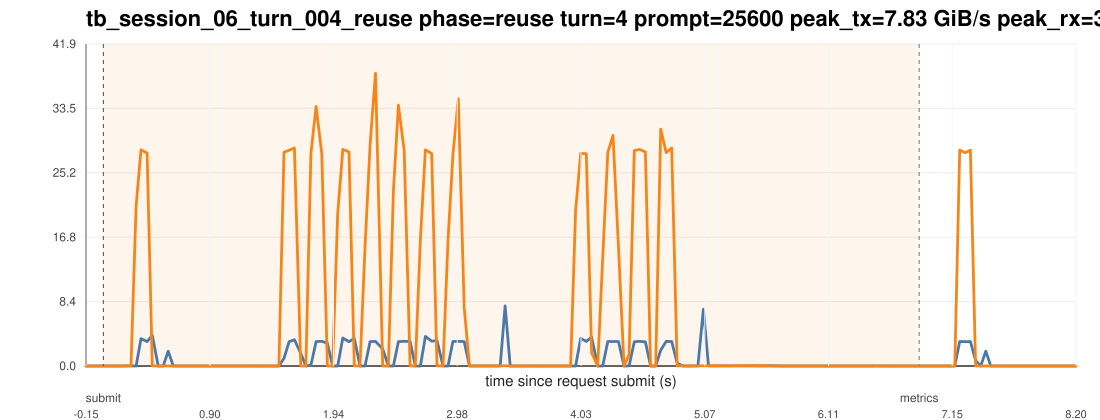

The data file committed next to this chart (first rows):
ts_unix_ms, t_since_submit_s, inside_request_window, pcie_tx_GiB_s, pcie_rx_GiB_s, pcie_total_GiB_s, pcie_tx_cum_GiB, pcie_rx_cum_GiB, pcie_total_cum_GiB, gpu_mem_used_GiB, util_gpu_pct, cpu_util_pct
1775016726403, -0.147, 0, 0.000278, 0.000233, 0.000511, 57.48, 102.4, 159.9, 68.91, 0.000000, 0.1
1775016726445, -0.105, 0, 0.000278, 0.000325, 0.000604, 57.48, 102.4, 159.9, 68.91, 0.000000, 0.000000
1775016726487, -0.063, 0, 0.000278, 0.000233, 0.000511, 57.48, 102.4, 159.9, 68.91, 0.000000, 0.2
1775016726529, -0.021, 0, 0.000278, 0.000233, 0.000511, 57.48, 102.4, 159.9, 68.91, 0.000000, 0.5
1775016726571, 0.021, 1, 0.000651, 0.000233, 0.000884, 57.48, 102.4, 159.9, 68.91, 0.000000, 0.4
1775016726613, 0.063, 1, 0.000278, 0.000233, 0.000511, 57.48, 102.4, 159.9, 68.91, 0.000000, 0.7
1775016726656, 0.106, 1, 0.000278, 0.000325, 0.000604, 57.48, 102.4, 159.9, 68.91, 0.000000, 0.6
1775016726698, 0.148, 1, 0.000278, 0.000233, 0.000511, 57.48, 102.4, 159.9, 68.91, 0.000000, 0.6
1775016726740, 0.19, 1, 0.007171, 0.003864, 0.01103, 57.48, 102.4, 159.9, 68.91, 0.000000, 0.6
1775016726782, 0.232, 1, 0.009406, 0.003958, 0.01336, 57.48, 102.4, 159.9, 68.91, 0.000000, 0.5
1775016726825, 0.275, 1, 0.000278, 20.84, 20.84, 57.48, 103.3, 160.7, 68.91, 0.000000, 0.5
1775016726867, 0.317, 1, 3.563, 28.15, 31.71, 57.66, 104.7, 162.3, 68.91, 0.000000, 0.9
1775016726918, 0.368, 1, 3.181, 27.72, 30.91, 57.8, 105.9, 163.7, 68.91, 0.000000, 0.7
1775016726962, 0.412, 1, 3.999, 0.01579, 4.015, 58, 105.9, 163.9, 68.91, 0.000000, 0.6
1775016727012, 0.462, 1, 0.001396, 0.000465, 0.001862, 58, 105.9, 163.9, 68.91, 0.000000, 0.4
1775016727054, 0.504, 1, 0.000325, 0.01513, 0.01546, 58, 105.9, 163.9, 68.91, 48, 0.3
1775016727096, 0.546, 1, 1.934, 0.000278, 1.934, 58.08, 105.9, 164, 68.91, 48, 0.1
1775016727139, 0.589, 1, 0.000233, 0.001117, 0.001349, 58.08, 105.9, 164, 68.91, 48, 0.1
1775016727183, 0.633, 1, 0.000278, 0.000233, 0.000511, 58.08, 105.9, 164, 68.91, 48, 0.1
1775016727226, 0.676, 1, 0.000278, 0.000278, 0.000557, 58.08, 105.9, 164, 68.91, 48, 0.1
1775016727268, 0.718, 1, 0.000651, 0.000233, 0.000884, 58.08, 105.9, 164, 68.91, 49, 0.1
1775016727310, 0.76, 1, 0.000278, 0.000278, 0.000557, 58.08, 105.9, 164, 68.91, 49, 0.1
1775016727352, 0.802, 1, 0.000278, 0.000278, 0.000557, 58.08, 105.9, 164, 68.91, 49, 0.1
1775016727394, 0.844, 1, 0.000278, 0.000278, 0.000557, 58.08, 105.9, 164, 68.91, 49, 0.1
1775016727437, 0.887, 1, 0.000233, 0.000233, 0.000465, 58.08, 105.9, 164, 68.91, 49, 0.1
1775016727479, 0.929, 1, 0.000558, 0.000233, 0.000791, 58.08, 105.9, 164, 68.91, 0.000000, 0.1
1775016727522, 0.972, 1, 0.000278, 0.000278, 0.000557, 58.08, 105.9, 164, 68.91, 0.000000, 0.3
1775016727564, 1.014, 1, 0.000651, 0.000233, 0.000884, 58.08, 105.9, 164, 68.91, 0.000000, 0.3
1775016727607, 1.057, 1, 0.000278, 0.000278, 0.000557, 58.08, 105.9, 164, 68.91, 0.000000, 0.3
1775016727649, 1.099, 1, 0.000278, 0.000278, 0.000557, 58.08, 105.9, 164, 68.91, 0.000000, 0.4
1775016727691, 1.141, 1, 0.000278, 0.000278, 0.000557, 58.08, 105.9, 164, 68.91, 0.000000, 0.1
1775016727733, 1.183, 1, 0.000278, 0.000233, 0.000511, 58.08, 105.9, 164, 68.91, 0.000000, 0.1
1775016727775, 1.225, 1, 0.003492, 0.005681, 0.009173, 58.08, 105.9, 164, 68.91, 0.000000, 0.1
1775016727817, 1.267, 1, 0.005681, 0.007683, 0.01336, 58.08, 105.9, 164, 68.91, 0.000000, 0.2
1775016727859, 1.309, 1, 0.000651, 0.000278, 0.000930, 58.08, 105.9, 164, 68.91, 0.000000, 0.1
1775016727903, 1.353, 1, 0.000233, 0.000278, 0.000511, 58.08, 105.9, 164, 68.91, 0.000000, 0.1
1775016727945, 1.395, 1, 0.000278, 0.000278, 0.000557, 58.08, 105.9, 164, 68.91, 0.000000, 0.2
1775016727987, 1.437, 1, 0.002095, 0.000278, 0.002374, 58.08, 105.9, 164, 68.91, 0.000000, 0.1
1775016728029, 1.479, 1, 0.000278, 0.000233, 0.000511, 58.08, 105.9, 164, 68.91, 0.000000, 0.000000
1775016728072, 1.522, 1, 1.004, 27.82, 28.83, 58.12, 107.1, 165.3, 68.91, 0.000000, 0.2
1775016728115, 1.565, 1, 3.163, 28.09, 31.25, 58.27, 108.4, 166.7, 68.91, 0.000000, 0.3
1775016728160, 1.61, 1, 3.422, 28.4, 31.82, 58.45, 109.9, 168.4, 68.91, 0.000000, 0.3
1775016728214, 1.664, 1, 1.626, 0.000233, 1.627, 58.52, 109.9, 168.4, 68.91, 0.000000, 0.2
1775016728257, 1.707, 1, 0.000278, 0.000325, 0.000604, 58.52, 109.9, 168.4, 68.91, 33, 0.000000
1775016728299, 1.749, 1, 0.1081, 27.66, 27.77, 58.52, 111.1, 169.7, 68.91, 33, 0.2
1775016728343, 1.793, 1, 3.178, 33.79, 36.97, 58.68, 112.8, 171.5, 68.91, 33, 0.3
1775016728391, 1.841, 1, 3.212, 27.59, 30.81, 58.83, 114.1, 172.9, 68.91, 33, 0.3
1775016728438, 1.888, 1, 2.971, 0.000698, 2.972, 58.96, 114.1, 173, 68.91, 33, 0.2
1775016728482, 1.932, 1, 0.000278, 0.000233, 0.000511, 58.96, 114.1, 173, 68.91, 53, 0.1
1775016728525, 1.975, 1, 0.000278, 19.85, 19.85, 58.96, 114.9, 173.9, 68.91, 53, 0.4
1775016728568, 2.018, 1, 3.641, 28.2, 31.85, 59.15, 116.4, 175.6, 68.91, 53, 0.3
1775016728620, 2.07, 1, 3.169, 27.88, 31.05, 59.29, 117.6, 176.9, 68.91, 53, 0.2
1775016728665, 2.115, 1, 3.596, 0.01048, 3.606, 59.46, 117.6, 177.1, 68.91, 54, 0.3
1775016728713, 2.163, 1, 0.000278, 0.000233, 0.000511, 59.46, 117.6, 177.1, 68.91, 54, 0.1
1775016728755, 2.205, 1, 0.000278, 15.41, 15.41, 59.46, 118.3, 177.8, 68.91, 54, 0.1
1775016728798, 2.248, 1, 3.173, 28.85, 32.02, 59.61, 119.6, 179.2, 68.91, 54, 0.3
1775016728843, 2.293, 1, 3.206, 38.12, 41.33, 59.78, 121.6, 181.4, 68.91, 67, 0.5
1775016728904, 2.354, 1, 2.23, 0.000233, 2.231, 59.9, 121.6, 181.5, 68.91, 67, 0.3
1775016728952, 2.402, 1, 0.000278, 0.000278, 0.000557, 59.9, 121.6, 181.5, 68.91, 67, 0.1
1775016728994, 2.444, 1, 0.000278, 22.78, 22.78, 59.9, 122.6, 182.5, 68.91, 67, 0.1
... 128 more rows
